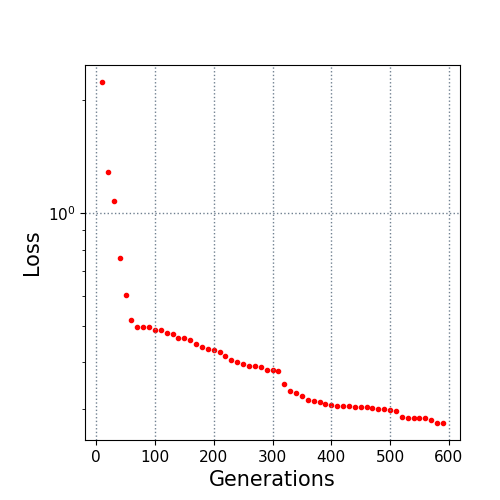

The data file committed next to this chart (first rows):
10.0, 2.240186
20.0, 1.289
30.0, 1.076
40.0, 0.7616
50.0, 0.6035
60.0, 0.5185
70.0, 0.4985
80.0, 0.4985
90.0, 0.4985
100.0, 0.487
110.0, 0.487
120.0, 0.4778
130.0, 0.4769
140.0, 0.4648
150.0, 0.4648
160.0, 0.4576
170.0, 0.4465
180.0, 0.4406
190.0, 0.4352
200.0, 0.4312
210.0, 0.4265
220.0, 0.4152
230.0, 0.406
240.0, 0.4001
250.0, 0.3958
260.0, 0.3914
270.0, 0.3914
280.0, 0.3897
290.0, 0.382
300.0, 0.382
310.0, 0.3793
320.0, 0.3501
330.0, 0.3362
340.0, 0.3311
350.0, 0.3243
360.0, 0.3177
370.0, 0.3149
380.0, 0.3138
390.0, 0.3091
400.0, 0.3078
410.0, 0.3055
420.0, 0.3055
430.0, 0.3055
440.0, 0.3043
450.0, 0.3043
460.0, 0.3043
470.0, 0.3012
480.0, 0.2993
490.0, 0.2993
500.0, 0.2978
510.0, 0.2967
520.0, 0.2866
530.0, 0.2843
540.0, 0.2842
550.0, 0.2842
560.0, 0.2842
570.0, 0.2813
580.0, 0.2755
590.0, 0.2755
